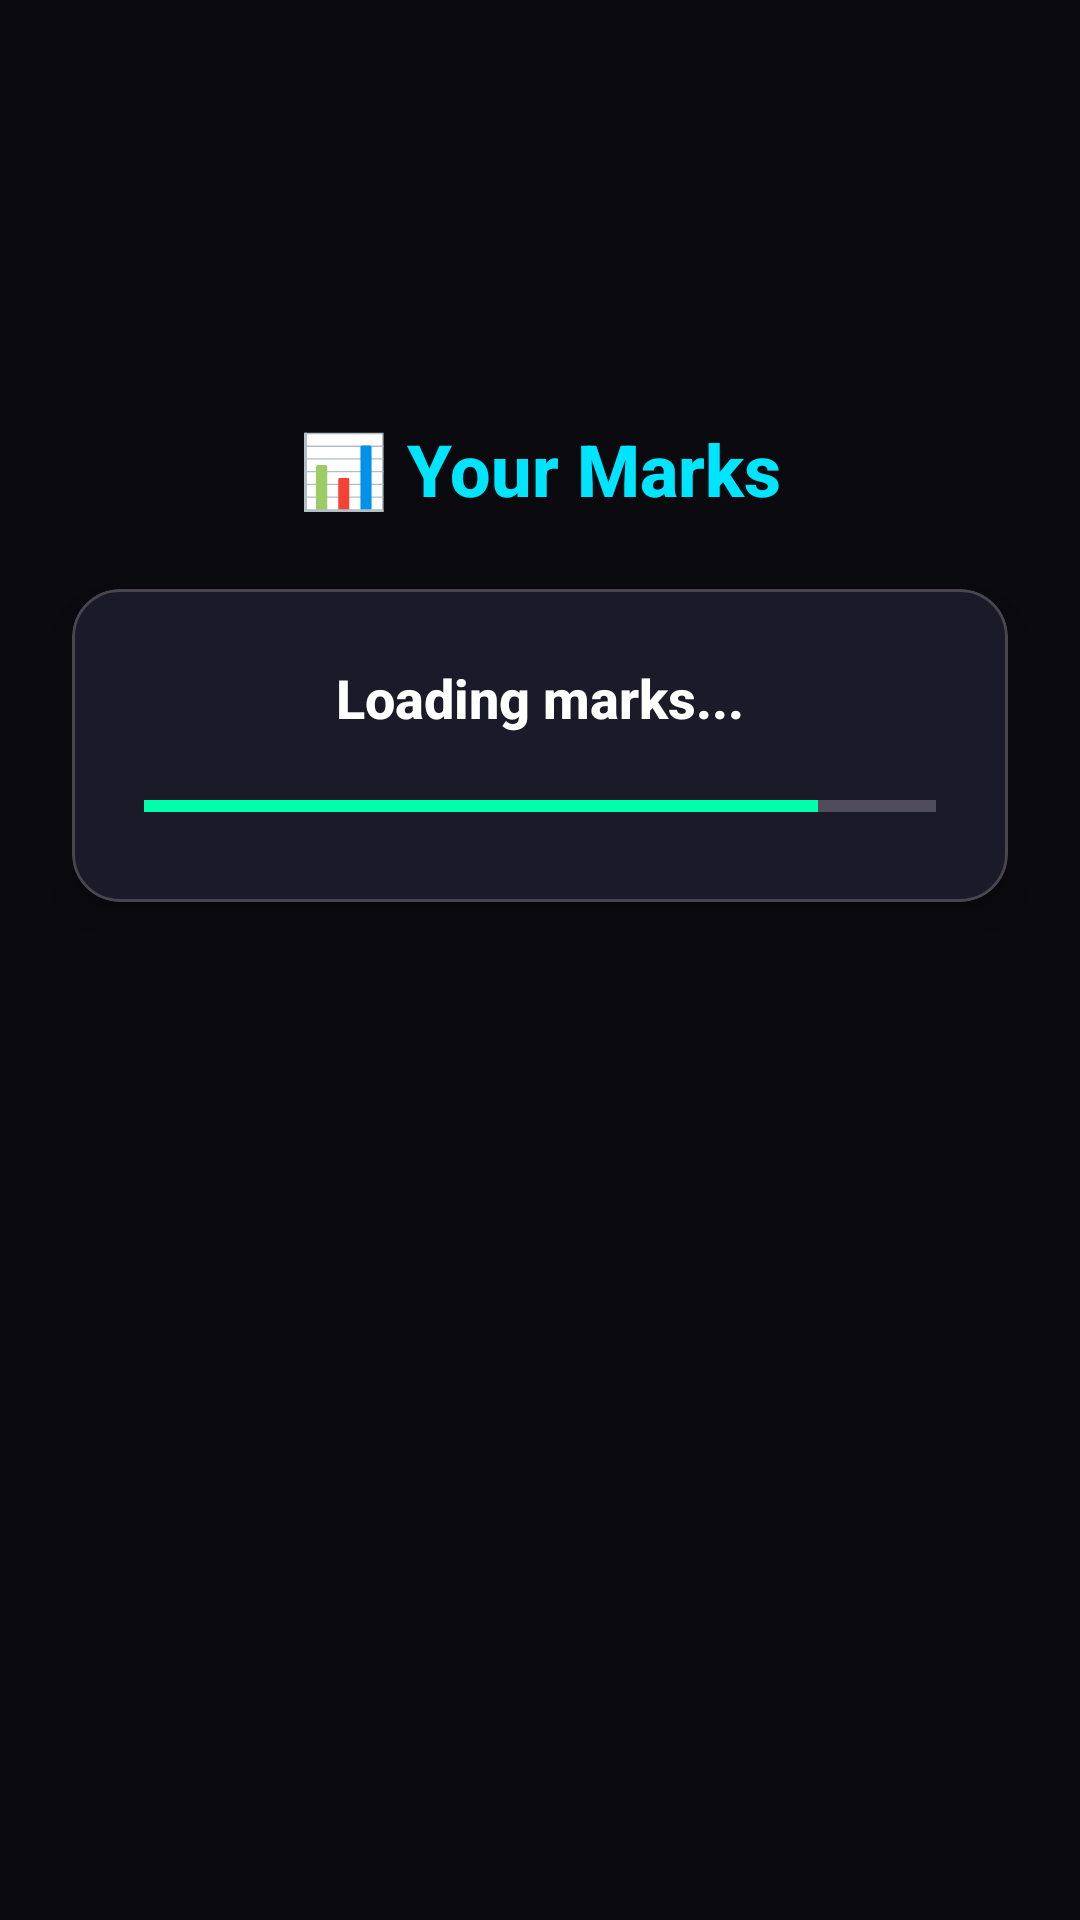

Reconstruct the res/layout file that produces this screen, plus the resources it refers to.
<!-- AndroidManifest.xml: application theme Theme.EduLearn -->
<!-- res/layout/activity_marks.xml -->
<?xml version="1.0" encoding="utf-8"?>
<androidx.constraintlayout.widget.ConstraintLayout
    xmlns:android="http://schemas.android.com/apk/res/android"
    xmlns:app="http://schemas.android.com/apk/res-auto"
    android:layout_width="match_parent"
    android:layout_height="match_parent"
    android:background="#0A0A0F">

    <TextView
        android:id="@+id/marksTitle"
        android:layout_width="wrap_content"
        android:layout_height="wrap_content"
        android:layout_marginTop="140dp"
        android:text="📊 Your Marks"
        android:textColor="#00E5FF"
        android:textSize="24sp"
        android:textStyle="bold"
        app:layout_constraintEnd_toEndOf="parent"
        app:layout_constraintStart_toStartOf="parent"
        app:layout_constraintTop_toTopOf="parent" />

    <com.google.android.material.card.MaterialCardView
        android:id="@+id/marksCard"
        android:layout_width="0dp"
        android:layout_height="wrap_content"
        android:layout_marginTop="24dp"
        android:layout_marginStart="24dp"
        android:layout_marginEnd="24dp"
        app:cardCornerRadius="16dp"
        app:cardElevation="10dp"
        app:cardBackgroundColor="#1A1A28"
        app:layout_constraintTop_toBottomOf="@id/marksTitle"
        app:layout_constraintStart_toStartOf="parent"
        app:layout_constraintEnd_toEndOf="parent">

        <LinearLayout
            android:orientation="vertical"
            android:layout_width="match_parent"
            android:layout_height="wrap_content"
            android:padding="24dp"
            android:gravity="center_horizontal">

            <TextView
                android:id="@+id/tvMarks"
                android:text="Loading marks..."
                android:textSize="18sp"
                android:textColor="#FFFFFF"
                android:textStyle="bold"
                android:layout_height="wrap_content"
                android:layout_width="wrap_content"/>

            <ProgressBar
                android:id="@+id/marksProgress"
                style="@style/Widget.AppCompat.ProgressBar.Horizontal"
                android:layout_width="match_parent"
                android:layout_height="wrap_content"
                android:layout_marginTop="16dp"
                android:progressTint="#00FFAA"
                android:progress="85"/>
        </LinearLayout>
    </com.google.android.material.card.MaterialCardView>

</androidx.constraintlayout.widget.ConstraintLayout>
<!-- resources referenced by this layout -->
<resources>
  <style name="Theme.EduLearn" parent="Theme.Material3.Dark.NoActionBar">
          <item name="android:statusBarColor">@color/background_dark</item>
          <item name="android:navigationBarColor">@color/background_dark</item>
          <item name="android:windowBackground">@color/background_dark</item>
          <item name="colorPrimary">@color/neon_blue</item>
          <item name="colorSecondary">@color/neon_pink</item>
          <item name="android:fontFamily">sans-serif-medium</item>
          <item name="android:textColor">@color/text_primary</item>
      </style>
  <color name="background_dark">#0A0A0F</color>
  <color name="neon_blue">#00E5FF</color>
  <color name="neon_pink">#FF4081</color>
  <color name="text_primary">#FFFFFF</color>
</resources>
